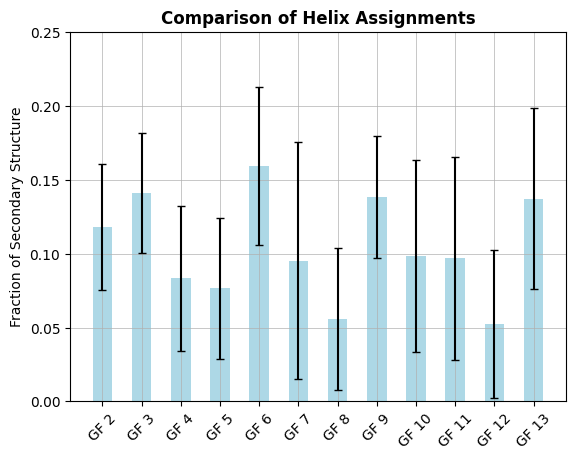
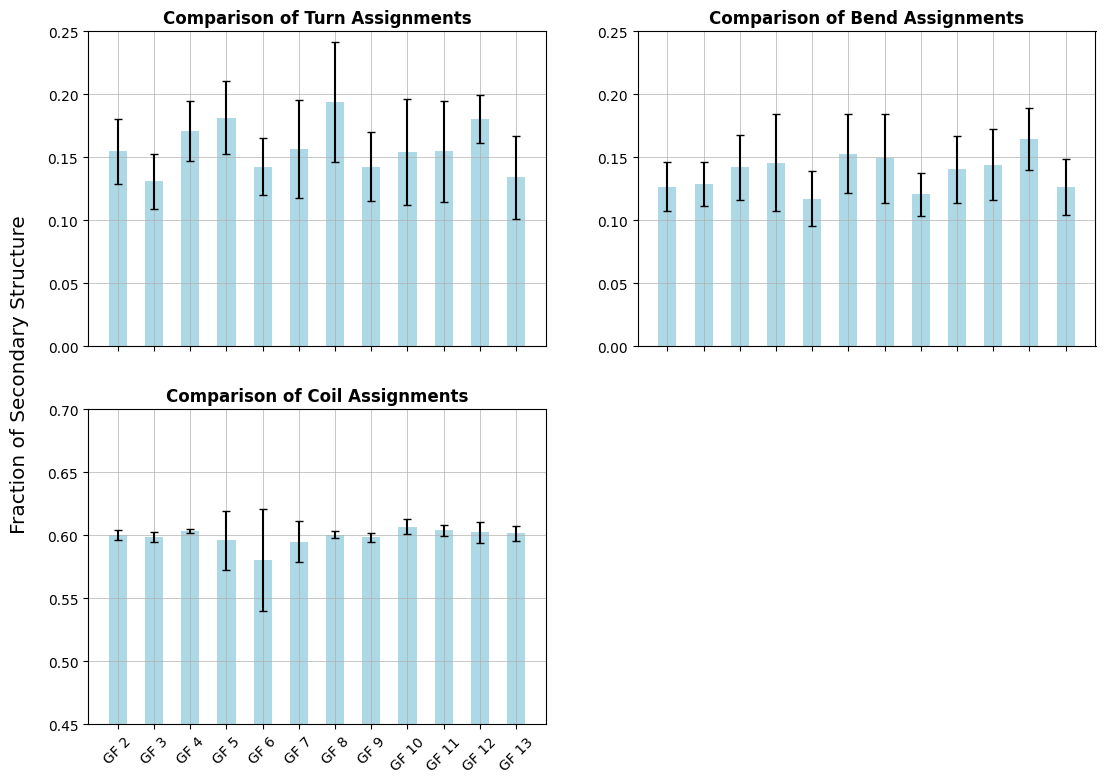

Python code for these plots, in order:
#!/usr/bin/env python3

import matplotlib.pyplot as plt 
from matplotlib import rc
import numpy as np


"""
The data used for this figure
"""
acs_names = ["ACS-2", "ACS-3", "ACS-4", "ACS-5", "ACS-6", "ACS-7", "ACS-8", "ACS-9", "ACS-10", "ACS-11", "ACS-12", "ACS-13"]

gf_names = ["GF 2", "GF 3", "GF 4", "GF 5", "GF 6", "GF 7", "GF 8", "GF 9", "GF 10", "GF 11", "GF 12", "GF 13"]

helix = np.array([0.1180,0.1409,0.0833,0.0765,0.1594,0.0952,0.0559,0.1382,0.0981,0.0968,0.0524,0.1372])
helix_err = np.array([0.0425,0.0406,0.0489,0.0479,0.0533,0.0803,0.0479,0.0413,0.0649,0.0685,0.0498,0.0610])

turn = np.array([0.1548,0.1313,0.1711,0.1816,0.1427,0.1566,0.1942,0.1426,0.1545,0.1549,0.1805,0.1344])
turn_err = np.array([0.0258,0.0218,0.0240,0.0291,0.0226,0.0389,0.0478,0.0275,0.0419,0.0399,0.0187,0.0329])

bend = np.array([0.1267,0.1291,0.1421,0.1458,0.1172,0.1530,0.1492,0.1207,0.1406,0.1444,0.1647,0.1266])
bend_err = np.array([0.0195,0.0176,0.0255,0.0384,0.0219,0.0315,0.0357,0.0171,0.0265,0.0283,0.0245,0.0222])

coil = np.array([0.6005,0.5988,0.6036,0.5961,0.5807,0.5951,0.6006,0.5985,0.6068,0.6040,0.6024,0.6017])
coil_err = np.array([0.0042,0.0036,0.0014,0.0232,0.0403,0.0161,0.0030,0.0034,0.0059,0.0042,0.0082,0.0061])


rc('font', **{
    'family': 'sans-serif',
    'sans-serif': ['Arial'],
    'size': 10
})
# Set the font used for MathJax - more on this later
rc('mathtext', **{'default': 'regular'})
plt.rc('font', family="Arial")

"""
Code to plot the data
"""
fig, ax1 = plt.subplots()

#ax1.errorbar(gf_names, helix, yerr=helix_err, fmt="ko", ecolor = "black", capsize=5)
ax1.bar(gf_names, helix, 0.5, color='lightblue', capsize=3, yerr=helix_err, ecolor="black")
ax1.set_ylim(0.00, 0.25)
ax1.set_title("Comparison of Helix Assignments", weight='bold')
ax1.set_ylabel("Fraction of Secondary Structure")
ax1.grid(linewidth=0.5)
plt.xticks(rotation=45)

plt.savefig("Combined_GFs_helixAssignmentOnly.png", dpi=600)


fig, ((ax1, ax2), (ax3, ax4)) = plt.subplots(2, 2, sharex=True, figsize=(13,9))

ax1.bar(gf_names, turn, 0.5, color='lightblue', capsize=3, yerr=turn_err, ecolor="black")
ax1.set_ylim(0.00, 0.25)
ax1.set_title("Comparison of Turn Assignments", weight='bold')
ax1.grid(linewidth=0.5)

ax2.bar(gf_names, bend, 0.5, color='lightblue', capsize=3, yerr=bend_err, ecolor="black")
ax2.set_ylim(0.00, 0.25)
ax2.set_title("Comparison of Bend Assignments", weight='bold')
ax2.grid(linewidth=0.5)

ax3.bar(gf_names, coil, 0.5, color='lightblue', capsize=3, yerr=coil_err, ecolor="black")
ax3.set_ylim(0.45, 0.70)
ax3.set_title("Comparison of Coil Assignments", weight='bold')
ax3.grid(linewidth=0.5)

ax4.set_axis_off()

fig.supylabel("Fraction of Secondary Structure", x=0.065, fontsize='x-large')
plt.xticks(rotation=45)
plt.sca(ax3)
plt.xticks(rotation=45)

plt.savefig("Combined_GFs_other3DSSP.png", dpi=600)
